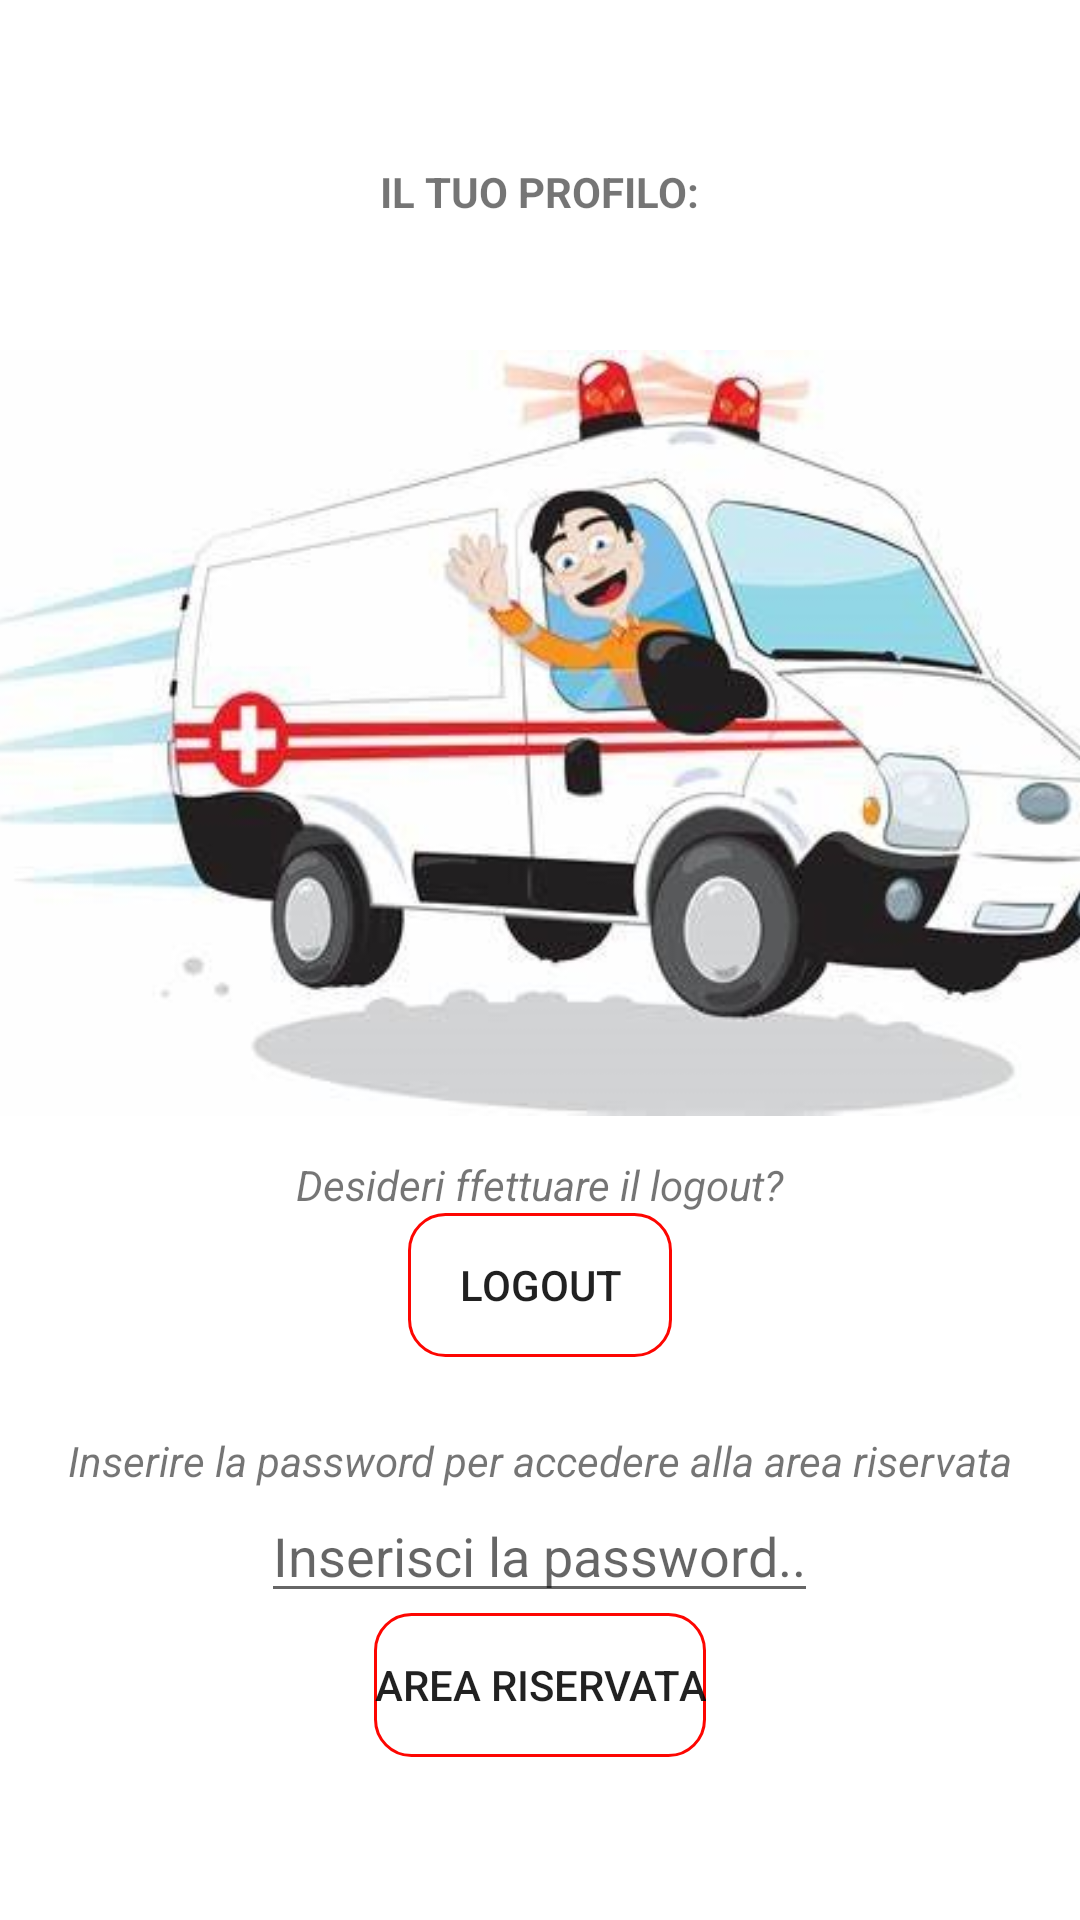

Layout XML and referenced resources for this Android screen:
<!-- AndroidManifest.xml: application theme Theme.Gestionemagazzino -->
<!-- res/layout/fragment_myprofile.xml -->
<?xml version="1.0" encoding="utf-8"?>
<androidx.constraintlayout.widget.ConstraintLayout xmlns:android="http://schemas.android.com/apk/res/android"
    xmlns:app="http://schemas.android.com/apk/res-auto"
    xmlns:tools="http://schemas.android.com/tools"
    android:layout_width="match_parent"
    android:layout_height="match_parent">

    <LinearLayout
        android:layout_width="match_parent"
        android:layout_height="match_parent"
        android:gravity="center"
        android:orientation="vertical"
        tools:layout_editor_absoluteX="0dp"
        tools:layout_editor_absoluteY="-40dp">


        <TextView
            android:layout_width="wrap_content"
            android:layout_height="wrap_content"
            android:text="@string/yourprofile"
            android:textStyle="bold">
        </TextView>

        <TextView
            android:id="@+id/userIDTextView"
            android:layout_width="200dp"
            android:layout_height="30dp">

        </TextView>


        <ImageView
            android:id="@+id/imageView"
            android:layout_width="390dp"
            android:layout_height="282dp"
            app:srcCompat="@drawable/ambu1" />

        <TextView
            android:layout_width="wrap_content"
            android:layout_height="wrap_content"
            android:text="@string/logout"
            android:textStyle="italic">
            
        </TextView>

        <Button
            android:id="@+id/B_LOGOUT"
            android:layout_width="wrap_content"
            android:layout_height="wrap_content"
            android:text="LOGOUT"
            android:background="@drawable/roundedbutton">

        </Button>

        <Space
            android:layout_width="match_parent"
            android:layout_height="25dp"/>

        <TextView
            android:layout_width="wrap_content"
            android:layout_height="wrap_content"
            android:text="@string/areariservata"
            android:textStyle="italic">
        </TextView>

        <EditText
            android:id="@+id/ET_Pass"
            android:layout_width="wrap_content"
            android:layout_height="wrap_content"
            android:inputType="textPassword"
            android:hint="@string/insertPassword">

        </EditText>


        <Button
            android:id="@+id/B_ENTER_AR"
            android:layout_width="wrap_content"
            android:layout_height="wrap_content"
            android:background="@drawable/roundedbutton"
            android:text="@string/ReservedArea">


        </Button>

    </LinearLayout>



</androidx.constraintlayout.widget.ConstraintLayout>
<!-- resources referenced by this layout -->
<resources>
  <!-- drawable ambu1: jpg bitmap (drawable, 26910 bytes) -->
  <!-- drawable roundedbutton (drawable) -->
  <?xml version="1.0" encoding="utf-8"?>
  <selector xmlns:android="http://schemas.android.com/apk/res/android">
      <item android:state_pressed="true" >
          <shape android:shape="rectangle"  >
              <corners android:radius="12dp" />
              <stroke android:width="1dp" android:color="@color/dark_red" />
          </shape>
      </item>
      <item android:state_focused="true">
          <shape android:shape="rectangle"  >
              <corners android:radius="12dp" />
              <stroke android:width="1dp" android:color="@color/red" />
              <solid android:color="@color/red"/>
  
          </shape>
      </item>
      <item >
          <shape android:shape="rectangle"  >
              <corners android:radius="12dp" />
              <stroke android:width="1dp" android:color="@color/red" />
  
          </shape>
      </item>
  </selector>
  <string name="ReservedArea"> AREA RISERVATA</string>
  <string name="areariservata"> Inserire la password per accedere alla area riservata </string>
  <string name="insertPassword">Inserisci la password..</string>
  <string name="logout"> Desideri ffettuare il logout? </string>
  <string name="yourprofile"> IL TUO PROFILO: </string>
  <style name="Theme.Gestionemagazzino" parent="Theme.MaterialComponents.DayNight.DarkActionBar">
          
          <item name="colorPrimary">@color/red</item>
          <item name="colorPrimaryVariant">@color/red</item>
          <item name="colorOnPrimary">@color/white</item>
          
          <item name="colorSecondary">@color/red</item>
          <item name="colorSecondaryVariant">@color/white</item>
          <item name="colorOnSecondary">@color/white</item>
          
          <item name="android:statusBarColor">?attr/colorPrimaryVariant</item>
          
      </style>
  <color name="dark_red">#C8211D</color>
  <color name="red">#FD0601</color>
  <color name="white">#FFFFFFFF</color>
</resources>
